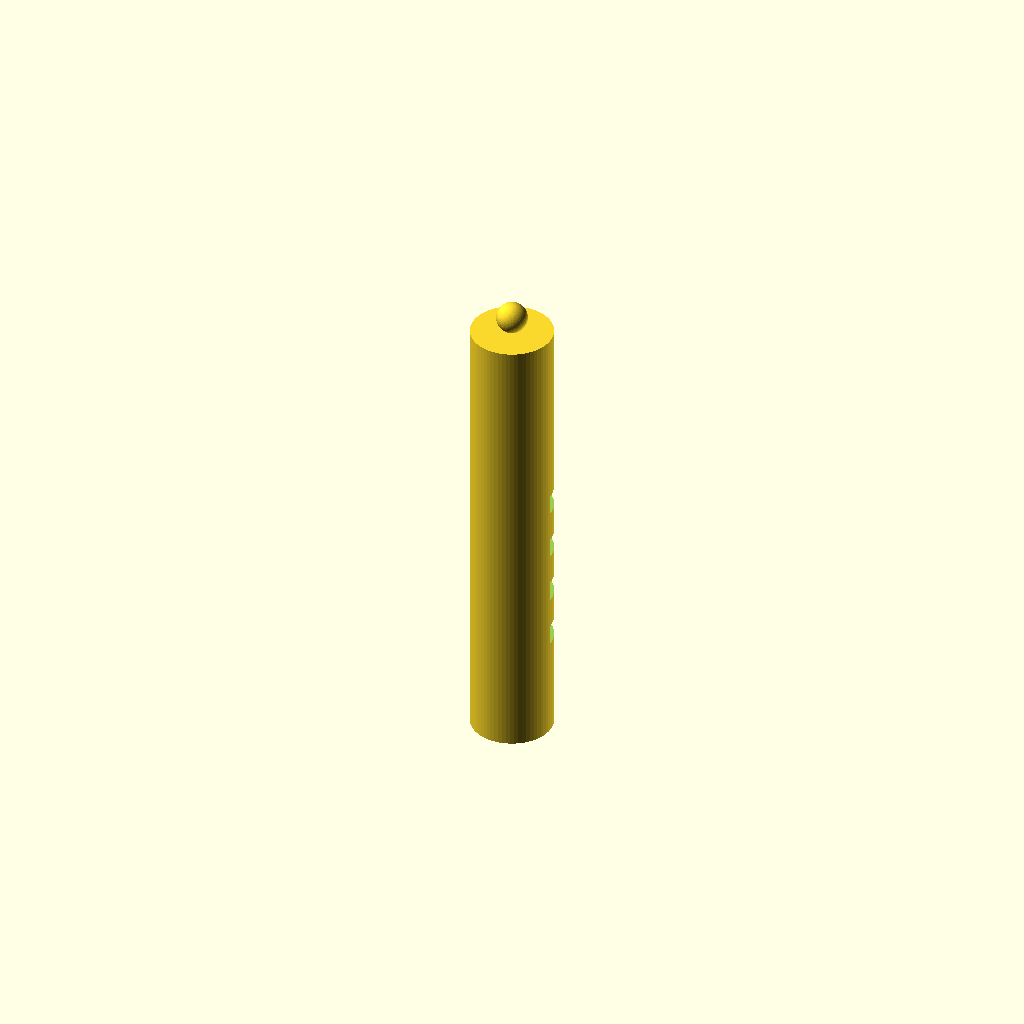
Cell 1: the model at its default parameters.
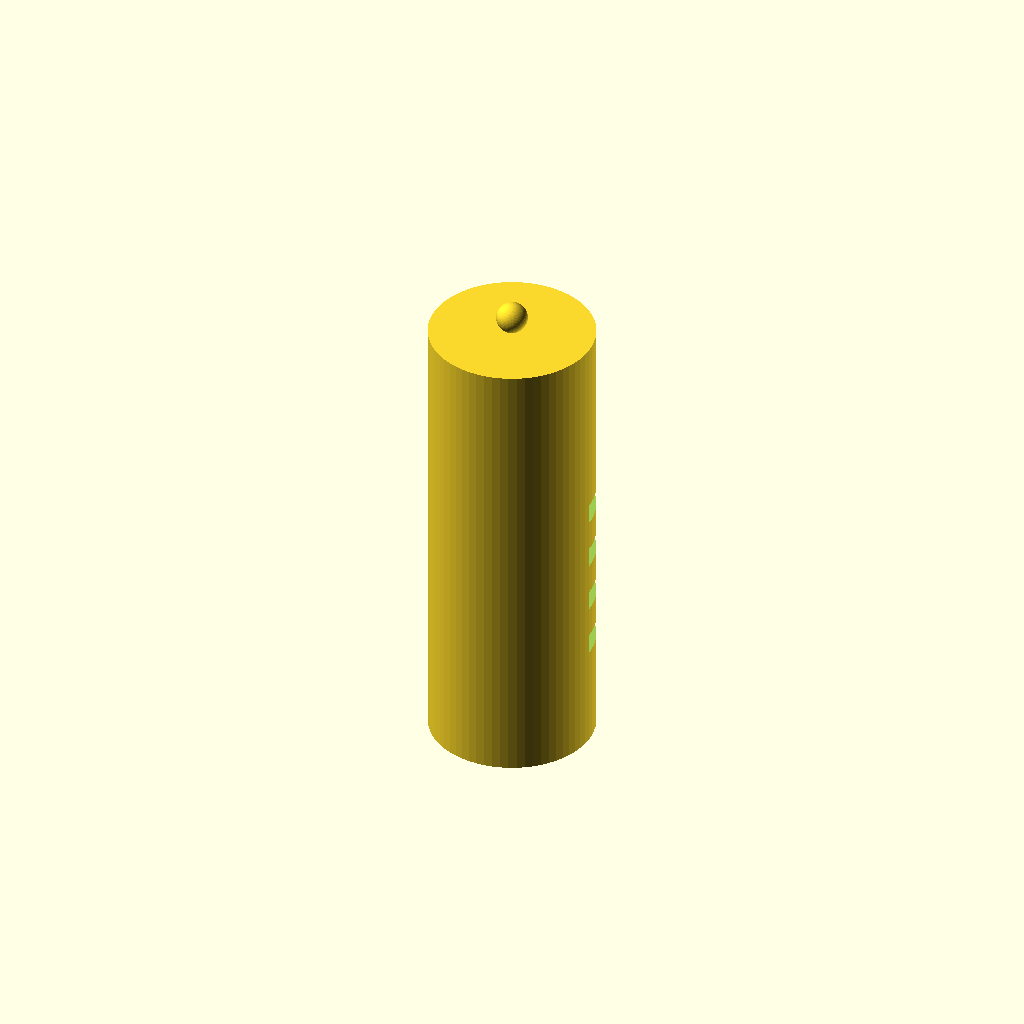
Cell 2: the same model with handle_d = 16.
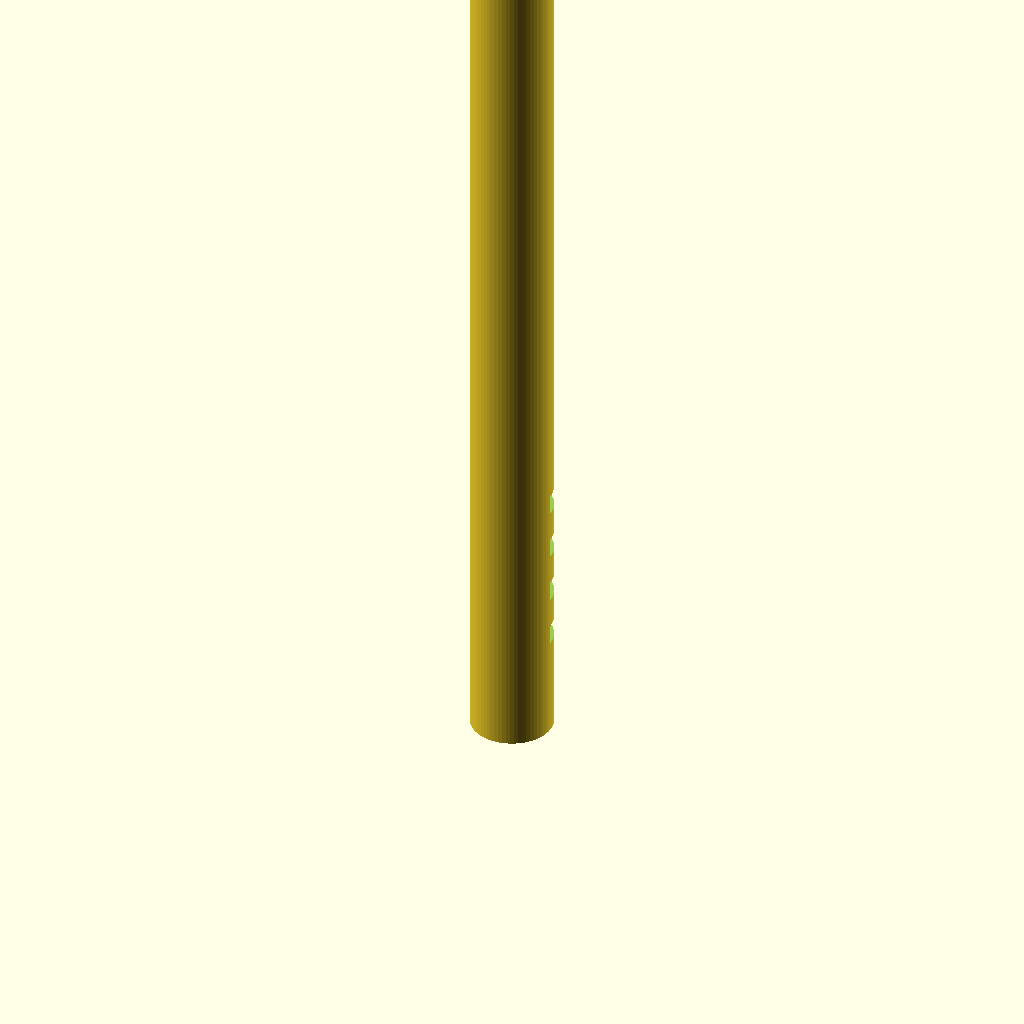
Cell 3: the same model with handle_h = 90.
All cells are drawn from one camera (rotation 55°, 0°, 25°, orthographic, colour scheme Cornfield), so only the parameter changes between them.
Source of the model, bench/results/gpu-v11s1-h1-g5/code/scadcoder-v11s1/micropestle_1p5ml_s6_a0.scad:
// Tissue pestle for 1.5 mL microcentrifuge tube
// Print orientation: standing upright on the bed (z = 0)

$fn = 64;

// ---- Dimensions (mm) ----
handle_d      = 8;    // handle diameter
handle_h      = 45;   // handle height (z = 0 to 45)
cone_d_bottom = 8;    // cone diameter at z = 45
cone_d_top    = 3;    // cone diameter at z = 62
tip_d         = 3;    // sphere diameter (centred at z = 62)
groove_w      = 2;    // circumferential groove width (Z)
groove_depth  = 1;    // groove depth into handle
groove_z      = [10, 15, 20, 25]; // groove centre heights

eps = 0.5;            // overshoot for clean boolean cuts

// ---- Model ----
difference() {
    union() {
        // Handle
        cylinder(d = handle_d, h = handle_h);
        // Cone (slightly overlaps handle for a solid union)
        translate([0, 0, handle_h - 0.01])
            cylinder(d1 = cone_d_bottom, d2 = cone_d_top, h = cone_d_top - handle_h + 0.01);
        // Rounded tip
        translate([0, 0, handle_h + tip_d / 2])
            sphere(d = tip_d);
    }
    // Grip grooves
    for (z = groove_z)
        translate([0, 0, z])
            cube([handle_d, handle_d, groove_w]);
}
Parameter table extracted from the source (name, type, default, range or options):
handle_d: number, default 8
handle_h: number, default 45
cone_d_bottom: number, default 8
cone_d_top: number, default 3
tip_d: number, default 3
groove_w: number, default 2
groove_depth: number, default 1
groove_z: vector, default [10, 15, 20, 25]
eps: number, default 0.5
